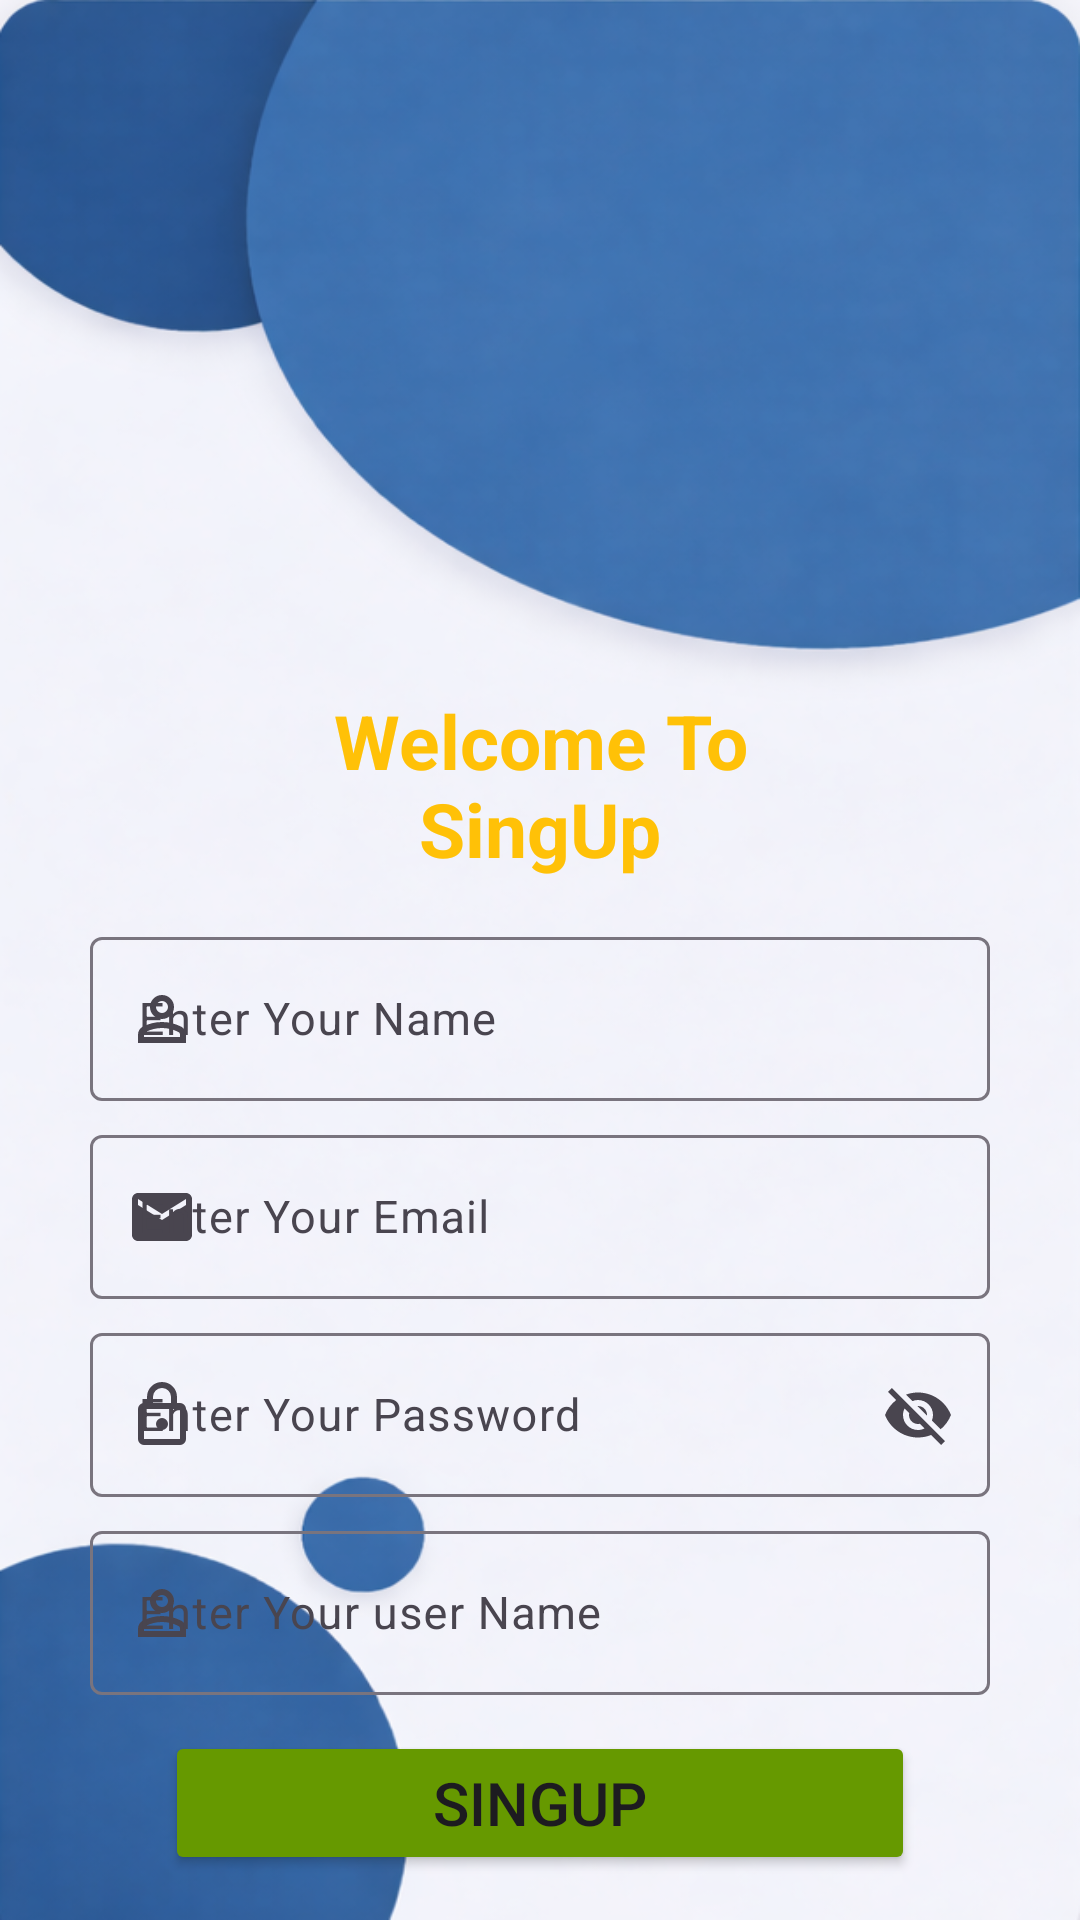

Produce the Android XML layout that renders to this screen, including the resource entries it uses.
<!-- AndroidManifest.xml: application theme Theme.GoSpellingChek -->
<!-- res/layout/activity_sing_up.xml -->
<?xml version="1.0" encoding="utf-8"?>
<LinearLayout xmlns:android="http://schemas.android.com/apk/res/android"
    xmlns:tools="http://schemas.android.com/tools"
    xmlns:app="http://schemas.android.com/apk/res-auto"
    android:id="@+id/main"
    android:layout_width="match_parent"
    android:layout_height="match_parent"
    tools:context=".SingUpActivity"
    android:orientation="vertical"
    android:background="@drawable/sing"
    >

    <TextView
        android:layout_width="200dp"
        android:layout_height="wrap_content"
        android:text="Welcome To SingUp"
        android:layout_marginTop="230dp"
        android:layout_gravity="center"
        android:gravity="center"
        android:textSize="25sp"
        android:textStyle="bold"
        android:textColor="#FFC107"
        />

    <com.google.android.material.textfield.TextInputLayout
        android:layout_marginTop="14dp"
        android:layout_width="300dp"
        android:layout_height="60dp"
        app:startIconDrawable="@drawable/outline_person_24"
        android:layout_gravity="center"
        app:helperText="Plies Enter"
        app:helperTextTextColor="@color/design_default_color_error"
        >

        <com.google.android.material.textfield.TextInputEditText
            android:id="@+id/etName"
            android:layout_width="match_parent"
            android:layout_height="match_parent"
            android:hint="Enter Your Name"
            android:textSize="15sp"
            />

    </com.google.android.material.textfield.TextInputLayout>

    <com.google.android.material.textfield.TextInputLayout
        android:layout_marginTop="6dp"
        android:layout_width="300dp"
        android:layout_height="60dp"
        app:startIconDrawable="@drawable/baseline_email_24"
        android:layout_gravity="center"
        app:helperText="Plies Enter"
        app:helperTextTextColor="@color/design_default_color_error"
        >

        <com.google.android.material.textfield.TextInputEditText
            android:id="@+id/etEmail"
            android:layout_width="match_parent"
            android:layout_height="match_parent"
            android:hint="Enter Your Email"
            android:textSize="15sp"
            />

    </com.google.android.material.textfield.TextInputLayout>

    <com.google.android.material.textfield.TextInputLayout
        android:layout_marginTop="6dp"
        android:layout_width="300dp"
        android:layout_height="60dp"
        app:startIconDrawable="@drawable/outline_lock_24"
        android:layout_gravity="center"
        app:helperText="Plies Enter"
        app:endIconMode="password_toggle"
        app:helperTextTextColor="@color/design_default_color_error"
        >

        <com.google.android.material.textfield.TextInputEditText
            android:id="@+id/etPassword"
            android:layout_width="match_parent"
            android:layout_height="match_parent"
            android:hint="Enter Your Password"
            android:textSize="15sp"
            />

    </com.google.android.material.textfield.TextInputLayout>

    <com.google.android.material.textfield.TextInputLayout
        android:layout_marginTop="6dp"
        android:layout_width="300dp"
        android:layout_height="60dp"
        app:startIconDrawable="@drawable/outline_person_24"
        android:layout_gravity="center"
        app:helperText="Plies Enter"
        app:helperTextTextColor="@color/design_default_color_error"
        >

        <com.google.android.material.textfield.TextInputEditText
            android:id="@+id/etUser"
            android:layout_width="match_parent"
            android:layout_height="match_parent"
            android:hint="Enter Your user Name"
            android:textSize="15sp"
            />

    </com.google.android.material.textfield.TextInputLayout>

    <Button
        android:id="@+id/btnSing"
        android:layout_marginTop="12dp"
        android:layout_width="250dp"
        android:layout_height="wrap_content"
        android:text="SingUp"
        android:textSize="20sp"
        android:backgroundTint="@android:color/holo_green_dark"
        android:layout_gravity="center"
        />

    <TextView
        android:id="@+id/etNext"
        android:layout_width="wrap_content"
        android:layout_height="wrap_content"
        android:text="Hav An a Account? / Login"
        android:textSize="16sp"
        android:layout_gravity="center"
        android:layout_marginTop="20dp"
        android:textColor="@android:color/black"
        />

</LinearLayout>
<!-- resources referenced by this layout -->
<resources>
  <!-- drawable baseline_email_24 (drawable) -->
  <vector xmlns:android="http://schemas.android.com/apk/res/android" android:height="24dp" android:tint="#35AB8C" android:viewportHeight="24" android:viewportWidth="24" android:width="24dp">
        
      <path android:fillColor="@android:color/white" android:pathData="M20,4L4,4c-1.1,0 -1.99,0.9 -1.99,2L2,18c0,1.1 0.9,2 2,2h16c1.1,0 2,-0.9 2,-2L22,6c0,-1.1 -0.9,-2 -2,-2zM20,8l-8,5 -8,-5L4,6l8,5 8,-5v2z"/>
      
  </vector>
  <!-- drawable outline_lock_24 (drawable) -->
  <vector xmlns:android="http://schemas.android.com/apk/res/android" android:height="24dp" android:tint="#35AB8C" android:viewportHeight="960" android:viewportWidth="960" android:width="24dp">
        
      <path android:fillColor="@android:color/white" android:pathData="M240,880Q207,880 183.5,856.5Q160,833 160,800L160,400Q160,367 183.5,343.5Q207,320 240,320L280,320L280,240Q280,157 338.5,98.5Q397,40 480,40Q563,40 621.5,98.5Q680,157 680,240L680,320L720,320Q753,320 776.5,343.5Q800,367 800,400L800,800Q800,833 776.5,856.5Q753,880 720,880L240,880ZM240,800L720,800Q720,800 720,800Q720,800 720,800L720,400Q720,400 720,400Q720,400 720,400L240,400Q240,400 240,400Q240,400 240,400L240,800Q240,800 240,800Q240,800 240,800ZM480,680Q513,680 536.5,656.5Q560,633 560,600Q560,567 536.5,543.5Q513,520 480,520Q447,520 423.5,543.5Q400,567 400,600Q400,633 423.5,656.5Q447,680 480,680ZM360,320L600,320L600,240Q600,190 565,155Q530,120 480,120Q430,120 395,155Q360,190 360,240L360,320ZM240,800Q240,800 240,800Q240,800 240,800L240,400Q240,400 240,400Q240,400 240,400L240,400Q240,400 240,400Q240,400 240,400L240,800Q240,800 240,800Q240,800 240,800Z"/>
      
  </vector>
  <!-- drawable outline_person_24 (drawable) -->
  <vector xmlns:android="http://schemas.android.com/apk/res/android" android:height="24dp" android:tint="#119D58" android:viewportHeight="960" android:viewportWidth="960" android:width="24dp">
        
      <path android:fillColor="@android:color/white" android:pathData="M480,480Q414,480 367,433Q320,386 320,320Q320,254 367,207Q414,160 480,160Q546,160 593,207Q640,254 640,320Q640,386 593,433Q546,480 480,480ZM160,800L160,688Q160,654 177.5,625.5Q195,597 224,582Q286,551 350,535.5Q414,520 480,520Q546,520 610,535.5Q674,551 736,582Q765,597 782.5,625.5Q800,654 800,688L800,800L160,800ZM240,720L720,720L720,688Q720,677 714.5,668Q709,659 700,654Q646,627 591,613.5Q536,600 480,600Q424,600 369,613.5Q314,627 260,654Q251,659 245.5,668Q240,677 240,688L240,720ZM480,400Q513,400 536.5,376.5Q560,353 560,320Q560,287 536.5,263.5Q513,240 480,240Q447,240 423.5,263.5Q400,287 400,320Q400,353 423.5,376.5Q447,400 480,400ZM480,320Q480,320 480,320Q480,320 480,320Q480,320 480,320Q480,320 480,320Q480,320 480,320Q480,320 480,320Q480,320 480,320Q480,320 480,320ZM480,720L480,720Q480,720 480,720Q480,720 480,720Q480,720 480,720Q480,720 480,720Q480,720 480,720Q480,720 480,720Q480,720 480,720Q480,720 480,720L480,720Z"/>
      
  </vector>
  <!-- drawable sing: png bitmap (drawable, 473863 bytes) -->
  <style name="Theme.GoSpellingChek" parent="Base.Theme.GoSpellingChek">
  
      </style>
  <style name="Base.Theme.GoSpellingChek" parent="Theme.Material3.DayNight.NoActionBar">
          
          
      </style>
</resources>
